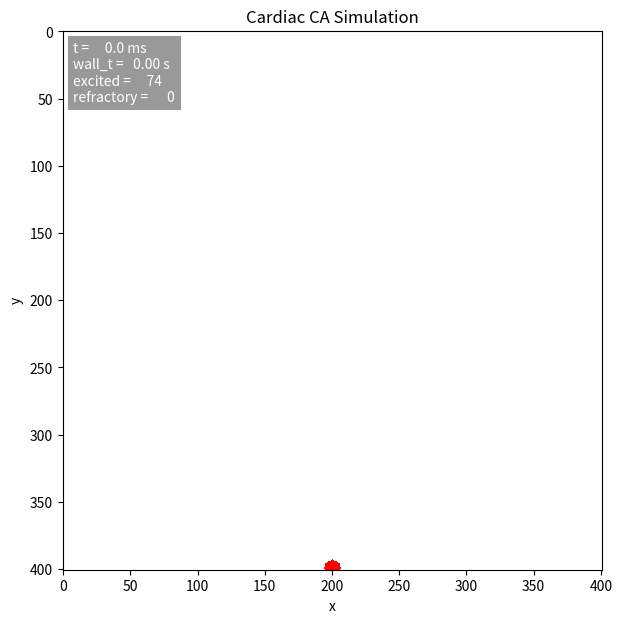
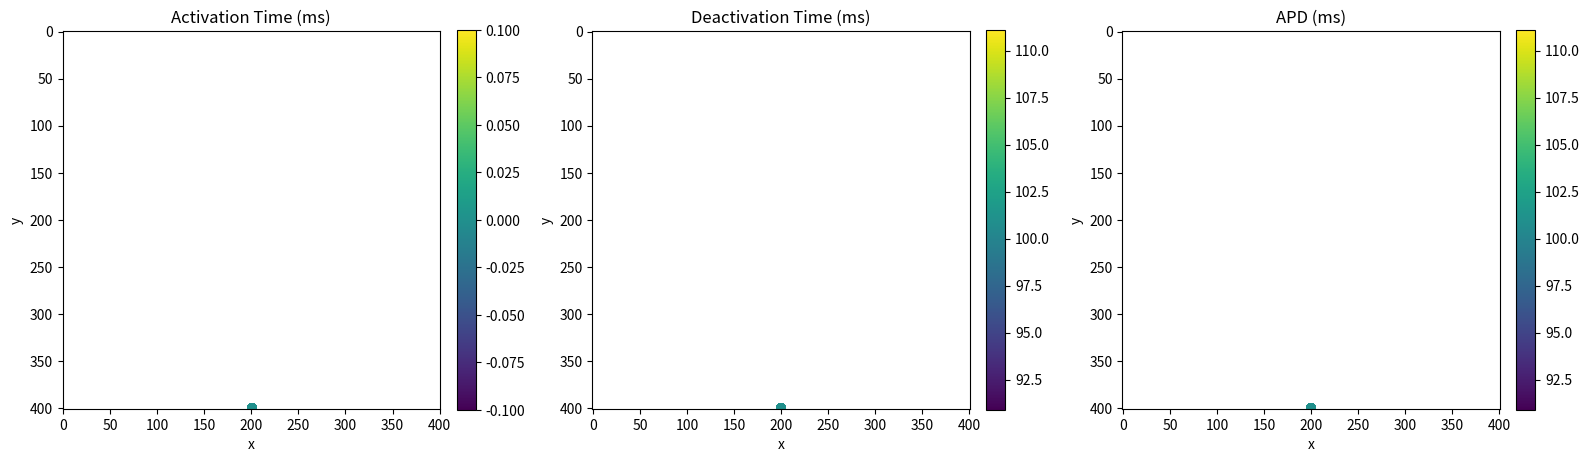

These charts were generated, in order, by the following Python code:
"""Cardiac Electrophysiological Propagation (Cellular Automata)"""

from __future__ import annotations

import math
from dataclasses import dataclass
import time

import matplotlib.animation as animation
import matplotlib.colors as mcolors
import matplotlib.pyplot as plt
import numpy as np
from scipy.signal import convolve2d, fftconvolve


# -------------------------------------------------------------
# Configuration
# -------------------------------------------------------------


@dataclass
class Config:
    # Grid and time
    height: int = 401
    width: int = 401
    dt_ms: float = 0.1
    t_max_ms: float = 2000.0  # safety cap

    # State durations (APD = T_excited + T_refractory)
    T_excited_ms: float = 1.0
    T_refractory_ms: float = 100.0

    # Kernel parameters
    kernel_size: int = 15
    sigma_trans: float = 4.0
    aniso_ratio: float = 1  # sigma_long / sigma_trans
    angle_deg: float = 0.0
    gain: float = 3.0

    # Boundary handling 
    boundary_mode: str = "reflective"

    # Activation threshold (uniform)
    threshold: float = 0.25

    # Stimulus placement
    stimulus_type: str = "bottom_cap"
    stimulus_size: int = 12

    # Visualization
    animate: bool = True
    steps_per_frame: int = 1
    fps: int = 30
    cmap_name: str = "state"
    show_apd_at_end: bool = True


# -------------------------------------------------------------
# Core simulation helpers
# -------------------------------------------------------------


RESTING = 0
EXCITED = 1
REFRACTORY = 2


def anisotropic_gaussian_kernel(
    size: int,
    sigma_long: float,
    sigma_trans: float,
    angle_deg: float,
    gain: float,
) -> np.ndarray:
    if size % 2 == 0:
        raise ValueError("Kernel size must be odd.")

    r = size // 2
    y, x = np.mgrid[-r : r + 1, -r : r + 1]
    phi = math.radians(angle_deg)
    c, s = math.cos(phi), math.sin(phi)
    xp = c * x + s * y
    yp = -s * x + c * y
    g = np.exp(-((xp**2) / (2.0 * sigma_long**2) + (yp**2) / (2.0 * sigma_trans**2))).astype(np.float32)
    g[r, r] = 0.0
    total = g.sum()
    if total > 0.0:
        g /= total
    g *= gain
    return g


# -------------------------------------------------------------
# Simulation loop
# -------------------------------------------------------------


@dataclass
class SimState:
    state: np.ndarray
    t_activation: np.ndarray
    t_deactivation: np.ndarray
    threshold: np.ndarray
    activated_mask: np.ndarray
    time_ms: float = 0.0
    step: int = 0


def initialise_state(cfg: Config) -> tuple[SimState, np.ndarray]:
    grid_shape = (cfg.height, cfg.width)
    state = np.zeros(grid_shape, dtype=np.uint8)
    t_activation = np.full(grid_shape, np.nan, dtype=np.float64)
    t_deactivation = np.full(grid_shape, np.nan, dtype=np.float64)
    threshold = np.full(grid_shape, cfg.threshold, dtype=np.float64)
    activated_mask = np.zeros(grid_shape, dtype=bool)

    stim_type = cfg.stimulus_type.lower()
    stim_size = max(1, int(cfg.stimulus_size))
    y, x = np.ogrid[: cfg.height, : cfg.width]

    if stim_type == "bottom_cap":
        radius = max(6, stim_size // 2)
        cy = max(0, cfg.height - 2)
        cx = cfg.width // 2
        stim_mask = (y - cy) ** 2 + (x - cx) ** 2 <= radius**2
        stim_mask &= y >= (cy - radius)
    else:
        raise ValueError(f"Unsupported stimulus type '{cfg.stimulus_type}'")

    state[stim_mask] = EXCITED
    t_activation[stim_mask] = 0.0
    apd = cfg.T_excited_ms + cfg.T_refractory_ms
    t_deactivation[stim_mask] = apd
    activated_mask |= stim_mask

    sigma_long = cfg.aniso_ratio * cfg.sigma_trans  # derive longitudinal width from ratio
    kernel = anisotropic_gaussian_kernel(
        size=cfg.kernel_size,
        sigma_long=sigma_long,
        sigma_trans=cfg.sigma_trans,
        angle_deg=cfg.angle_deg,
        gain=cfg.gain,
    )
    return SimState(state, t_activation, t_deactivation, threshold, activated_mask), kernel


def update_rules(cfg: Config, sim: SimState, kernel: np.ndarray) -> None:
    excited_mask = (sim.state == EXCITED).astype(np.float64)
    boundary = cfg.boundary_mode.lower()
    if boundary in {"reflective", "mirror", "symm"}:
        input_field = convolve2d(
            excited_mask,
            kernel,
            mode="same",
            boundary="symm",
        )
    else:
        # Default to zero-padding (Dirichlet) via FFT-based convolution.
        input_field = fftconvolve(excited_mask, kernel, mode="same")


    activate_mask = (sim.state == RESTING) & (input_field >= sim.threshold)

    time_next = sim.time_ms + cfg.dt_ms

    excite_to_refrac = (sim.state == EXCITED) & (
        time_next >= sim.t_activation + cfg.T_excited_ms - 1e-9
    )
    refrac_to_rest = (sim.state == REFRACTORY) & (
        time_next >= sim.t_deactivation - 1e-9
    )

    sim.state[excite_to_refrac] = REFRACTORY
    sim.state[refrac_to_rest] = RESTING

    sim.state[activate_mask] = EXCITED
    sim.t_activation[activate_mask] = time_next
    sim.t_deactivation[activate_mask] = (
        time_next + cfg.T_excited_ms + cfg.T_refractory_ms
    )
    sim.activated_mask |= activate_mask

    sim.time_ms = time_next
    sim.step += 1


# -------------------------------------------------------------
# Visualization
# -------------------------------------------------------------


def state_colormap(name: str) -> tuple[mcolors.Colormap, mcolors.Normalize]:
    if name.lower() == "state":
        colors = [
            (1.0, 1.0, 1.0),
            (1.0, 0.0, 0.0),
            (0.0, 0.0, 1.0),
        ]
        cmap = mcolors.ListedColormap(colors, name="state_map")
        norm = mcolors.BoundaryNorm([-0.5, 0.5, 1.5, 2.5], cmap.N)
    else:
        cmap = plt.get_cmap(name)
        norm = mcolors.Normalize(vmin=RESTING, vmax=REFRACTORY)
    return cmap, norm


def run_simulation(cfg: Config) -> SimState:
    sim, kernel = initialise_state(cfg)
    if cfg.animate:
        animate_simulation(cfg, sim, kernel)
    else:
        while not is_complete(cfg, sim):
            update_rules(cfg, sim, kernel)
    return sim


def animate_simulation(cfg: Config, sim: SimState, kernel: np.ndarray) -> None:
    cmap, norm = state_colormap(cfg.cmap_name)
    fig, ax = plt.subplots(figsize=(7, 7))
    ax.set_title("Cardiac CA Simulation")
    ax.set_xlabel("x")
    ax.set_ylabel("y")

    image = ax.imshow(sim.state, cmap=cmap, norm=norm, origin="upper", interpolation="bilinear")
    hud = ax.text(
        0.02,
        0.98,
        "",
        transform=ax.transAxes,
        ha="left",
        va="top",
        fontsize=10,
        color="white",
        bbox=dict(facecolor="black", alpha=0.4, edgecolor="none"),
    )
    hud.set_text(format_status(sim, wall_time_s=0.0))

    fps = max(1, cfg.fps)
    steps_per_frame = max(1, cfg.steps_per_frame)
    start_wall = time.perf_counter()

    def update(_frame):
        for _ in range(steps_per_frame):
            if is_complete(cfg, sim):
                break
            update_rules(cfg, sim, kernel)
        image.set_data(sim.state)
        wall_elapsed = time.perf_counter() - start_wall
        hud.set_text(format_status(sim, wall_elapsed))
        if is_complete(cfg, sim):
            anim.event_source.stop()
        return image, hud

    anim = animation.FuncAnimation(
        fig,
        update,
        interval=1000 / fps,
        blit=False,
        cache_frame_data=False,
    )

    plt.show()

    if cfg.show_apd_at_end:
        show_activation_maps(sim)


def format_status(sim: SimState, wall_time_s: float) -> str:
    num_excited = int(np.count_nonzero(sim.state == EXCITED))
    num_refrac = int(np.count_nonzero(sim.state == REFRACTORY))
    return (
        f"t = {sim.time_ms:7.1f} ms\n"
        f"wall_t = {wall_time_s:6.2f} s\n"
        f"excited = {num_excited:6d}\n"
        f"refractory = {num_refrac:6d}"
    )


def show_activation_maps(sim: SimState) -> None:
    activation = sim.t_activation
    deactivation = sim.t_deactivation
    apd = deactivation - activation

    datasets = [
        (activation, "Activation Time (ms)"),
        (deactivation, "Deactivation Time (ms)"),
        (apd, "APD (ms)"),
    ]

    fig, axes = plt.subplots(1, 3, figsize=(16, 5))
    for ax, (data, title) in zip(axes, datasets):
        im = ax.imshow(data, origin="upper", cmap="viridis")
        ax.set_title(title)
        ax.set_xlabel("x")
        ax.set_ylabel("y")
        fig.colorbar(im, ax=ax, fraction=0.046, pad=0.04)

    fig.tight_layout()
    plt.show()


# -------------------------------------------------------------
# Termination, metrics, and entry point
# -------------------------------------------------------------


def is_complete(cfg: Config, sim: SimState) -> bool:
    if sim.step == 0:
        return False
    if cfg.t_max_ms is not None and sim.time_ms >= cfg.t_max_ms:
        return True
    return np.all(sim.state == RESTING)


def compute_metrics(sim: SimState) -> dict[str, float]:
    apd = sim.t_deactivation - sim.t_activation
    valid = apd[~np.isnan(apd)]
    coverage = float(np.count_nonzero(~np.isnan(apd)) / apd.size)
    metrics = {
        "t_end_ms": float(sim.time_ms),
        "num_steps": int(sim.step),
        "coverage": coverage,
    }
    if valid.size:
        metrics.update(
            {
                "apd_mean_ms": float(np.mean(valid)),
                "apd_median_ms": float(np.median(valid)),
                "apd_min_ms": float(np.min(valid)),
                "apd_max_ms": float(np.max(valid)),
                "activation_spread_ms": float(
                    np.max(sim.t_deactivation[~np.isnan(sim.t_deactivation)]) - np.min(sim.t_activation[~np.isnan(sim.t_activation)])
                ),
            }
        )
    else:
        metrics.update(
            {
                "apd_mean_ms": float("nan"),
                "apd_median_ms": float("nan"),
                "apd_min_ms": float("nan"),
                "apd_max_ms": float("nan"),
                "activation_spread_ms": float("nan"),
            }
        )
    return metrics


def main() -> None:
    cfg = Config()
    sim = run_simulation(cfg)
    metrics = compute_metrics(sim)
    print(f"Simulation finished in {metrics['num_steps']} steps, t_end = {metrics['t_end_ms']:.2f} ms")
    print(f"Coverage: {metrics['coverage']:.3f}")
    print(f"APD mean: {metrics['apd_mean_ms']:.2f} ms")


if __name__ == "__main__":
    main()
